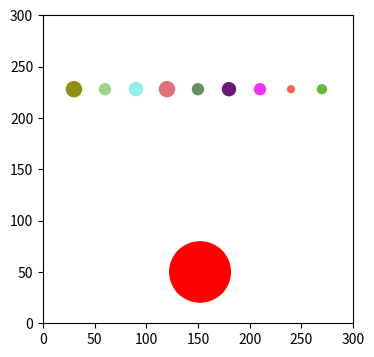

The script that saved this image:
# Prog-02: Elastic Collision
# [redacted]

import math
import random
from matplotlib import pyplot as plt
from matplotlib import animation, rc

WIDTH, HEIGHT = 300, 300

class Ball(plt.Circle) :
    def __init__(self, r=None, xy=None,
                 v=None, color=None):
        if r == None: 
            r = random.randint(4, 10)
        if xy == None:
            x = random.randint(r, WIDTH-r)
            y = random.randint(r, HEIGHT-r)
            xy = (x,y)
        if v == None:
            dx = -5 + random.random()*10
            dy = -5 + random.random()*10
            v = (dx,dy)
        self.v = v
        if color == None: 
            color = [random.random() for i in range(3)]
        super().__init__(xy, radius=r, facecolor=color)

def update_v_if_collide(b1, b2):
    x1, y1 = b1.center
    x2, y2 = b2.center
    r1 = b1.radius
    r2 = b2.radius
    v1x, v1y = b1.v
    v2x, v2y = b2.v
    dx = x1 - x2
    dy = y1 - y2
    t = dx**2 + dy**2 - (r1+r2)**2
    if t <= 0:
        if t < 0:
            x1 -= v1x; y1 -= v1y
            x2 -= v2x; y2 -= v1y
        b1.v, b2.v = update_v(x1, y1, r1, v1x, v1y,
                              x2, y2, r2, v2x, v2y)

def update_v(x1, y1, r1, v1x, v1y, 
             x2, y2, r2, v2x, v2y):

    # the 2d-collision equations can be found at
    # https://en.wikipedia.org/wiki/Elastic_collision
    print(r1)
    
    v1_x = v1x  
    v1_y = v1y
    v2_x = v2x
    v2_y = v2y
    
    return (v1_x, v1_y), (v2_x, v2_y)

def move(ball):
    x, y = ball.center
    vx, vy = ball.v
    r = ball.radius
    x += vx
    y += vy
    if not (r <= x <= WIDTH-r):
        vx *= -1
        x += vx
        if x-r < 0: x = r
        if x+r > WIDTH: x = WIDTH-r
    if not (r <= y <= HEIGHT-r):
        vy *= -1
        y += vy
        if y-r < 0: y = r
        if y+r > HEIGHT: y = HEIGHT-r
    ball.center = (x,y)
    ball.v = (vx,vy)

def total_Ek():
    sum_Ek = sum(0.5*(balls[i].radius**2 *
                      (balls[i].v[0]**2 + balls[i].v[1]**2))
                  for i in range(len(balls)))
    return sum_Ek

def animate(i):
    for i in range(len(balls)):
        move(balls[i])
    #print(total_Ek())        
    for i in range(len(balls)):
        for j in range(i+1, len(balls)):
            update_v_if_collide(balls[i], balls[j])
    return balls

#--------------------------------------------------
fig, ax = plt.subplots()
fig.set_size_inches(4,4)
ax.set_xlim((0, WIDTH))
ax.set_ylim((0, HEIGHT))

balls = []
n = 9
for i in range(n):
    b = Ball(xy = ((i+1)*WIDTH/(n+1), HEIGHT-70), v=(0,-1))
    balls.append(b)
    ax.add_patch(b)
b = Ball(xy=(WIDTH/2, 40), r=30, v=(1,5), color='red')
balls.append(b)
ax.add_patch(b)
anim = animation.FuncAnimation(fig, animate, 
                               frames=None,
                               interval=30,
                               blit=True)
plt.show()